Labelled photos from "casting_data_augm", an image-classification folder in AdKamat2411/Manufacturing-Detection. The possible labels are: defective front, ok front.

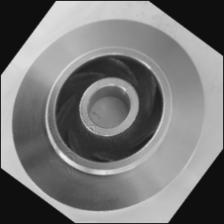
Label: ok front

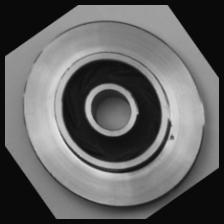
Label: defective front

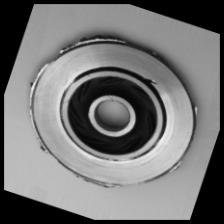
Label: defective front

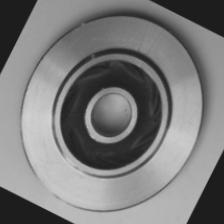
Label: ok front

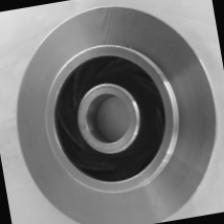
Label: ok front

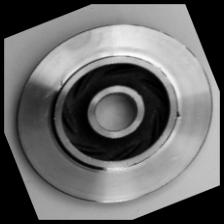
Label: defective front
